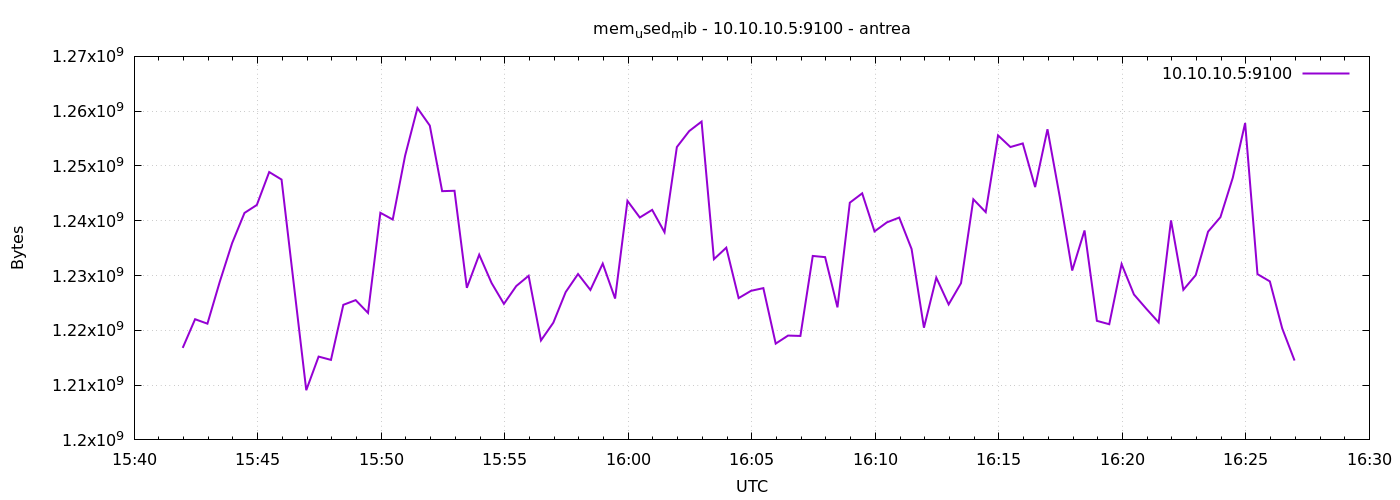

Data behind this chart, as committed beside it:
1777045318	1216794624
1777045348	1222025216
1777045378	1221214208
1777045408	1228865536
1777045438	1235918848
1777045468	1241423872
1777045498	1242886144
1777045528	1248886784
1777045558	1247518720
1777045588	1228267520
1777045618	1209069568
1777045648	1215205376
1777045678	1214603264
1777045708	1224650752
1777045738	1225510912
1777045768	1223176192
1777045798	1241452544
1777045828	1240219648
1777045858	1251860480
1777045888	1260568576
1777045918	1257369600
1777045948	1245401088
1777045978	1245470720
1777046008	1227755520
1777046038	1233805312
1777046068	1228644352
1777046098	1224826880
1777046128	1228083200
1777046158	1229950976
1777046188	1218154496
1777046218	1221394432
1777046248	1226977280
1777046278	1230278656
1777046308	1227370496
1777046338	1232175104
1777046368	1225797632
1777046398	1243631616
1777046428	1240592384
1777046458	1241985024
1777046488	1237909504
1777046518	1253449728
1777046548	1256370176
1777046578	1258102784
1777046608	1232982016
1777046638	1235087360
1777046668	1225879552
1777046698	1227206656
1777046728	1227702272
1777046758	1217572864
1777046788	1219043328
1777046818	1218973696
1777046848	1233575936
1777046878	1233358848
1777046908	1224192000
1777046938	1243295744
1777046968	1245003776
1777046998	1238052864
1777047028	1239703552
1777047058	1240580096
1777047088	1234841600
1777047118	1220476928
... 30 more rows
